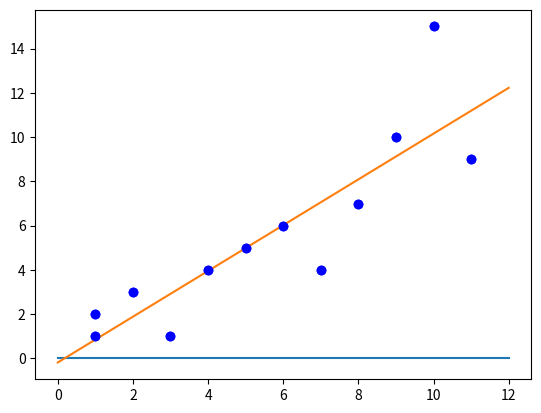

The matplotlib source for this figure:
# -*- coding: utf-8 -*-
"""gredient descent with linear regression.ipynb

Automatically generated by Colaboratory.

Original file is located at
    https://colab.research.google.com/<link-removed>
"""

import numpy as np
from matplotlib import pyplot as plt

x_points = [1, 1, 2, 3, 4, 5, 6, 7, 8, 9, 10, 11]
y_points = [1, 2, 3, 1, 4, 5, 6, 4, 7 , 10, 15, 9]

plt.plot(x_points , y_points , 'bo')

# line equation : y = m * x + b

# set both to initial value

m = 0
b = 0

y = lambda x : m * x + b

def plot_line (y , data):
  min_x = int(min(data)) - 1;
  max_x = int(max(data)) + 2;

  x_points = [i for i in range(min_x , max_x)]

  y_points = [y(x) for x in x_points]

  plt.plot(x_points , y_points)

plot_line(y , x_points);

"""Gredient Descent equations:

$m = m - \alpha \frac{1}{k} \sum_{i=1}^k(f(x^i)-y^i) x^i$

$b = b - \alpha \frac{1}{k} \sum_{i=1}^k(f(x^i)-y^i)$
"""

learn_rate = 0.001 #alpha

def summation (y, x_points,  y_points):
  total_m = 0
  total_b = 0
  k = len(x_points)
  for i in range(k):
    total_m += (y(x_points[i]) - y_points[i]) * x_points[i]
    total_b += (y(x_points[i]) - y_points[i])

  return total_m  / k , total_b / k

# Do 10 iterations

for i in range(10000):
  sum1 , sum2 = summation(y , x_points , y_points)
  m = m - learn_rate * sum1
  b = b - learn_rate * sum2

b

m

plot_line(y, x_points)
plt.plot(x_points, y_points, 'bo')